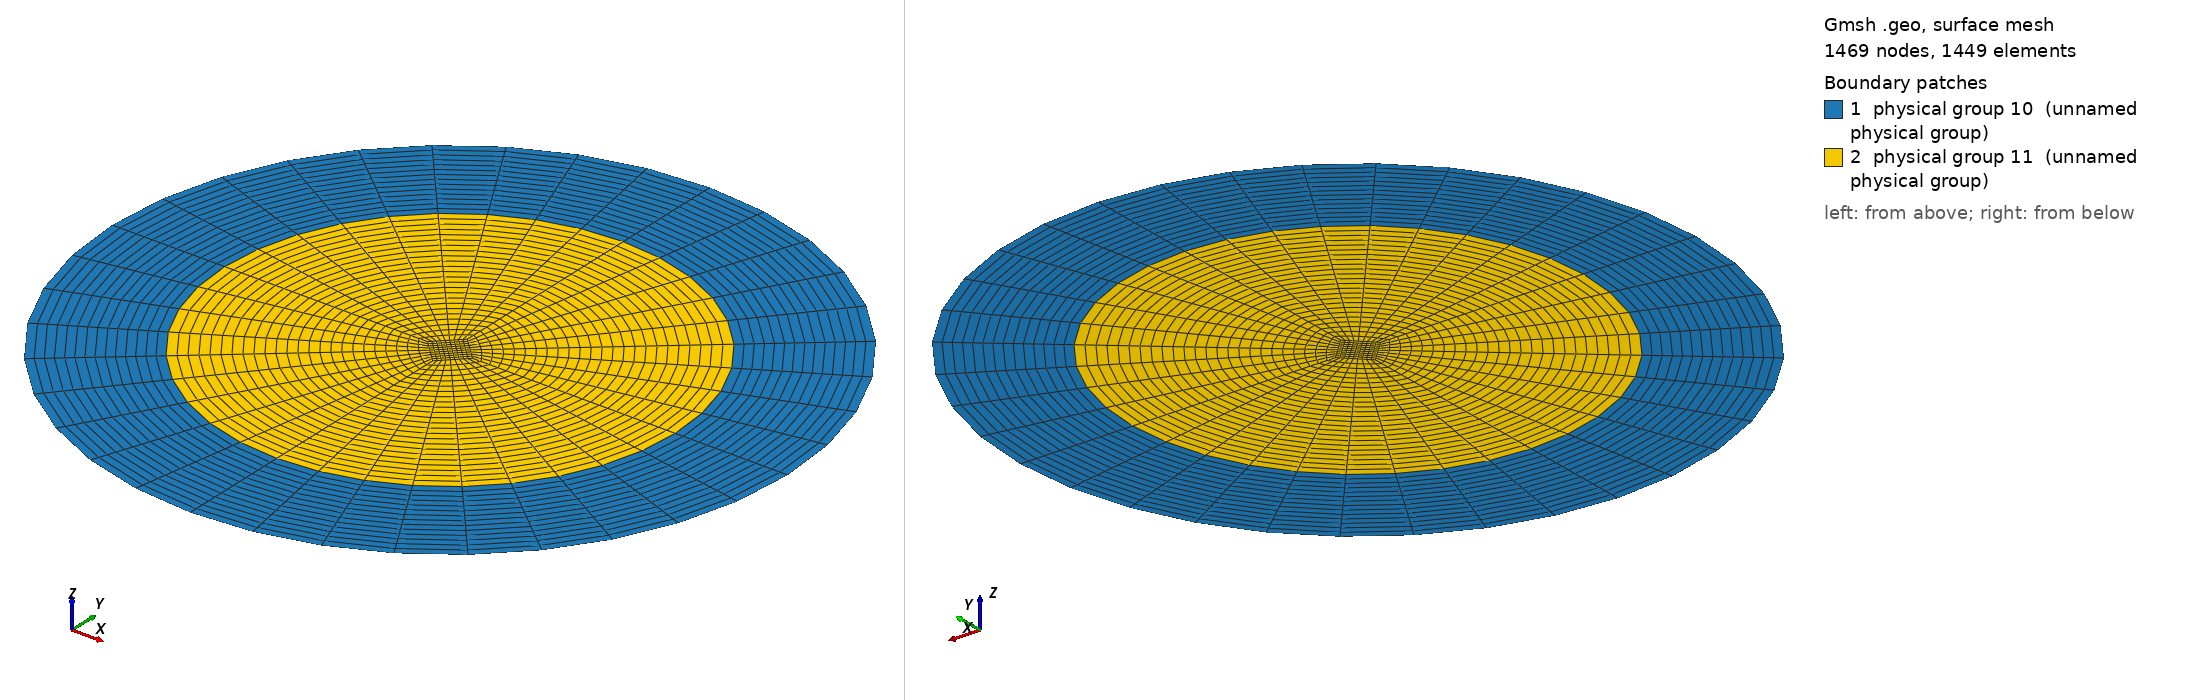

Gmsh geometry script, surface-meshed: 1469 nodes, 1449 surface elements. Boundary patches (legend numbers): 1 physical group 10 (unnamed physical group), 2 physical group 11 (unnamed physical group). Left view from above one corner, right view from below the opposite corner. Legend entries are the model's physical surfaces. The drawing asked Gmsh for element sizes between 1% and 20% of the model's largest extent; the script's own settings can give other sizes.

=== discStructTwoRegions.geo (drawn) ===
// --- 2D structured disc with O-grid and two fluid domains ---

// --- Reference frame ---
refX = 0;
refY = 0;
refZ = 0;

// --- Mesh parameters ---
NrExt = 15;  // Nb of cell along the radius on external zone
NrInt = 25;  // Nb of cell along the radius on internal zone
Ntheta = 10;  // Nb of cells along the azimuth

// --- Design parameters ---
rExt = 0.2;      // External radius of the disc
rInt = rExt/1.5;  // Internal radius for fluid domain interface
rMin = rInt/10.; // Minimum radius for O-grid construction

// --- Boundary conditions ---
boundCondWalls = 1;
fluidInt = 11;
fluidExt = 10;

// --- Geometry ---

// Center of all circles
Point(1) = {refX, refY, refZ};

// External circle
Point(2) = {refX+rExt, refY, refZ};
Point(3) = {refX, refY+rExt, refZ};
Point(4) = {refX-rExt, refY, refZ};
Point(5) = {refX, refY-rExt, refZ};

Circle(1) = {2,1,3};
Circle(2) = {3,1,4};
Circle(3) = {4,1,5};
Circle(4) = {5,1,2};

// Internal circle
Point(6) = {refX+rInt, refY, refZ};
Point(7) = {refX, refY+rInt, refZ};
Point(8) = {refX-rInt, refY, refZ};
Point(9) = {refX, refY-rInt, refZ};

Circle(5) = {6,1,7};
Circle(6) = {7,1,8};
Circle(7) = {8,1,9};
Circle(8) = {9,1,6};

// Linking external/internal circle's
Line(9) = {2, 6};
Line(10) = {3, 7};
Line(11) = {4, 8};
Line(12) = {5, 9};

// Structured mesh definition outside rInt
Transfinite Line{1:4} = Ntheta; // Nb of cells for each circle azimuth
Transfinite Line{5:8} = Ntheta; // Nb of cells for outside rInt
Transfinite Line{9:12} = NrExt; // Nb of cells along the radius

// Surface outside rInt
Line Loop(1) = {5, -10, -1, 9}; Plane Surface(1) = {1}; 
Line Loop(2) = {6, -11, -2, 10}; Plane Surface(2) = {2};
Line Loop(3) = {7, -12, -3, 11}; Plane Surface(3) = {3};
Line Loop(4) = {8, -9, -4, 12}; Plane Surface(4) = {4};

// Structured surface outside rInt
Transfinite Surface{1:4};
Recombine Surface{1:4};

// Structured mesh definition inside rInt
//O-grid
Point(10) = {refX+rMin, refY, refZ};
Point(11) = {refX, refY+rMin, refZ};
Point(12) = {refX-rMin, refY, refZ};
Point(13) = {refX, refY-rMin, refZ};
Line(13) = {10, 11};
Line(14) = {11, 12};
Line(15) = {12, 13};
Line(16) = {13, 10};
// Linking internal circle and O-grid
Line(17) = {6, 10};
Line(18) = {7, 11};
Line(19) = {8, 12};
Line(20) = {9, 13};
// Structured mesh
Transfinite Line{5:8} = Ntheta;   // Nb of cells for inside rInt
Transfinite Line{13:16} = Ntheta; // Nb of cells for O-grid
Transfinite Line{17:20} = NrInt;  // Nb of cells along the radius
// Surface definition between rInt and rMin
Line Loop(5) = {5, 18, -13, -17}; Plane Surface(5) = {5};
Line Loop(6) = {6, 19, -14, -18}; Plane Surface(6) = {6};
Line Loop(7) = {7, 20, -15, -19}; Plane Surface(7) = {7};
Line Loop(8) = {8, 17, -16, -20}; Plane Surface(8) = {8};
// Structured surface between rInt and rMin
Transfinite Surface{5:8};
Recombine Surface{5:8};
// Structured mesh inside rMin
Line Loop(9) = {13, 14, 15, 16}; Plane Surface(9) = {9};
Transfinite Surface{9};
Recombine Surface{9};

// --- Physical boundaries/volume ---
Physical Line(boundCondWalls) = {1, 2, 3, 4};
Physical Surface(fluidInt) = {5, 6, 7, 8, 9};
Physical Surface(fluidExt) = {1, 2, 3, 4};
